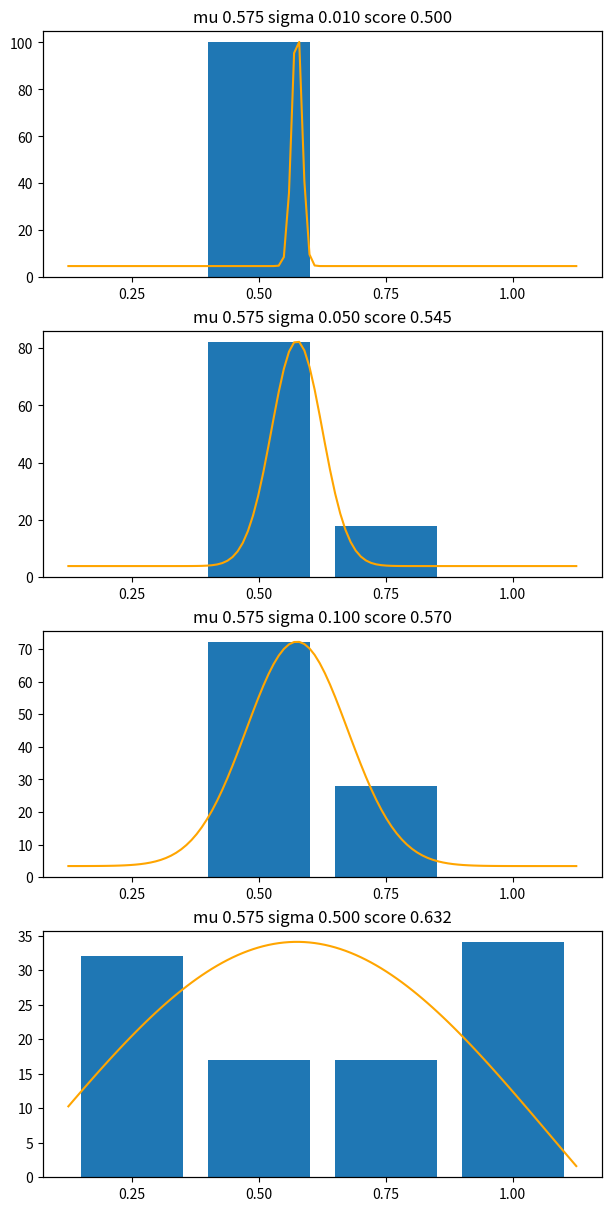

This chart was generated by the following Python code:
from matplotlib import pyplot
import numpy as np
from statistics import mean, stdev
import scipy.stats as stats
import random

score = 0.575
sigma = 0.2
count = 100

#sigmas = [ 0.03125, 0.0625, 0.125, 0.25]
sigmas = [ 0.01, 0.05, 0.1, 0.5 ]

weights = [ 0.25, 0.5, 0.75, 1.0 ]
thresholds = [ 0.375, 0.625, 0.875 ]

fig = pyplot.figure(layout='constrained', figsize=(6,12))
axs = fig.subplots(len(sigmas))

for ax, sigma in zip(axs, sigmas):
    ax.xaxis.set_ticks(weights)
    values = [
        random.normalvariate(mu=score, sigma=sigma)
        for _ in range(0, count)
    ]

    bins = [ 0 ] * (len(thresholds)+1)

    for v in values:
        for n, t in enumerate(thresholds):
            if v < t:
                bins[n]+=1
                break
        else:
            bins[-1]+=1

    xscore = sum(b * w for b, w in zip(bins, weights)) / sum(bins)

    ax.bar(weights, bins, width=1/(len(bins)+1))
    ax.set_title("mu %.3f sigma %.3f score %.3f" % (score, sigma, xscore))

    ax2 = ax.twinx()
    ax2.yaxis.set_ticks([])
    x = np.linspace(0.125, 1.125, 100)
    ax2.plot(x, stats.norm.pdf(x, score, sigma), color='orange')

#pyplot.show()
pyplot.savefig("fwd.svg", bbox_inches="tight")
